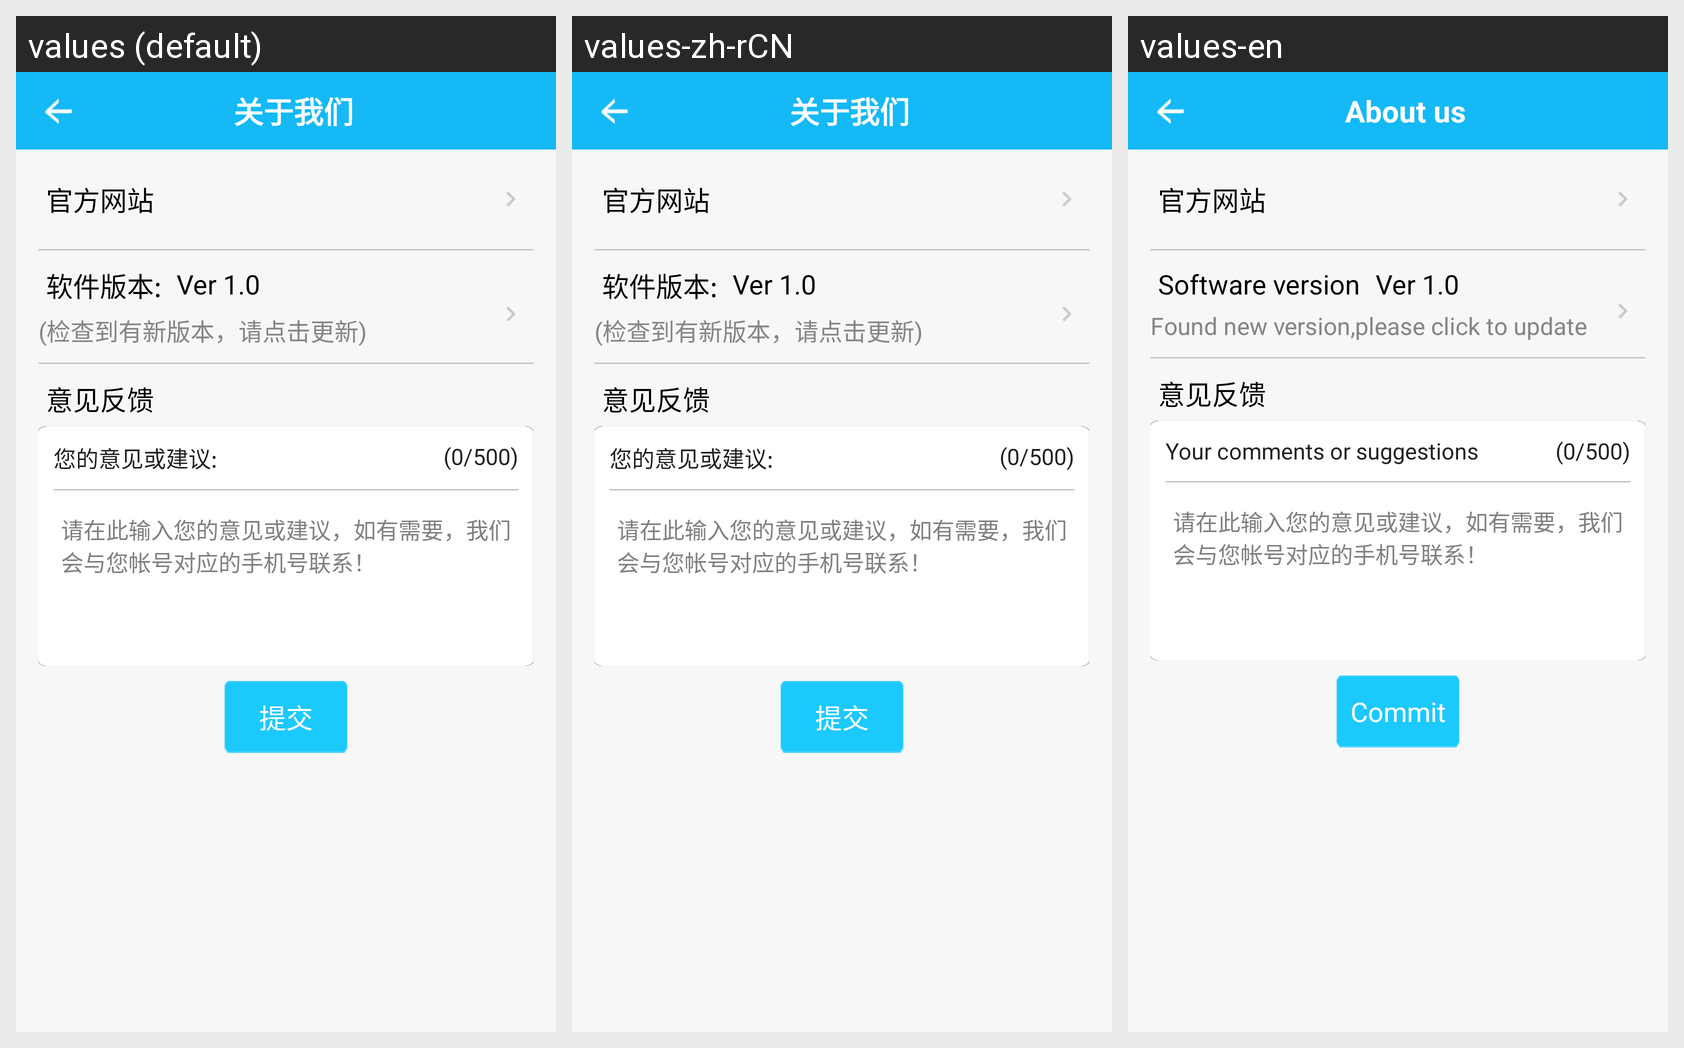

Locale-by-locale string values for the Android screen shown in this grid:
Android screen res/layout/activity_about_us.xml rendered under 3 locales, left to right: values (default), values-zh-rCN, values-en. Device: Nexus 5 (rendered at 1080×1920; each locale shown at half size, 540×960, under a caption strip naming it); theme android:Theme.Holo.Light.NoActionBar.
Strings drawn on this screen, with the default value and each locale's value (text and hints the layout hard-codes, and strings that could not be matched under every locale, appear in the picture but are not listed):

about_title
  values: 关于我们
  values-zh-rCN: 关于我们
  values-en: About us

about_version
  values: 软件版本:
  values-zh-rCN: 软件版本:
  values-en: Software version

about_havenew_version
  values: (检查到有新版本，请点击更新)
  values-zh-rCN: (检查到有新版本，请点击更新)
  values-en: Found new version,please click to update

about_feedback_title
  values: 您的意见或建议:
  values-zh-rCN: 您的意见或建议:
  values-en: Your comments or suggestions

about_feedback_num
  values: (0/500)
  values-zh-rCN: (0/500)
  values-en: (0/500)

commit
  values: 提交
  values-zh-rCN: 提交
  values-en: Commit
